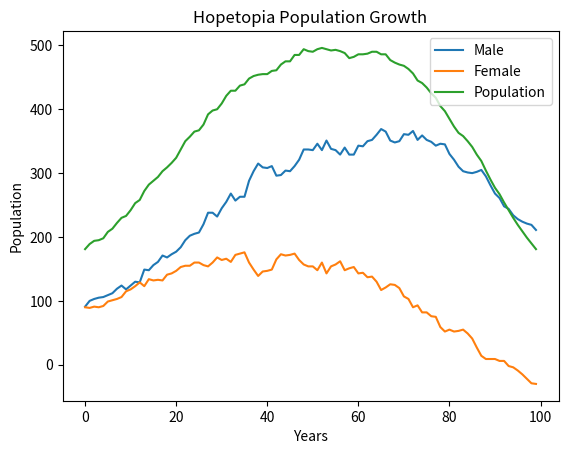

The matplotlib source for this figure:
import matplotlib.pyplot as plt
from random import random, randint

male = 84
female = 91
population = male + female

witch = 0
successful_potion_rate = 0.01

Disasters = ["Tsunami", "Typhoon", "Earthquake", "Barbarian Invasion"]

year = 100

x_coord = []
male_coord = []
female_coord = []
population_coord = []

for i in range(year):
    for j in range(int(female * 0.6)):
        if random() <= 0.3:
            if random() <= 0.5:
                male += 1
            elif random() <= 0.0001:
                witch += 1
            else:
                female += 1
    population = male + female

    dead_people = int(0.05 * population)
    distribution = randint(0, dead_people)
    male -= distribution
    female -= (dead_people - distribution)

    population = male + female

    if population > 1000:
        if witch > 0:
            if random() <= successful_potion_rate:
                print("Black Death!!!")
                dead_men = int(0.3 * male)
                dead_women = int(0.3 * female)
                male -= dead_men
                female -= dead_women
                casualties = dead_men + dead_women
                print("Casualties:", casualties)
        else:
            lottery = randint(0, 3)
            print(Disasters[lottery], "!!!")
            dead_men = int(0.7 * male)
            dead_women = int(0.7 * female)
            male -= dead_men
            female -= dead_women
            casualties = dead_men + dead_women
            print("Casualties:", casualties)

    population = male + female

    x_coord.append(i)
    male_coord.append(male)
    female_coord.append(female)
    population_coord.append(population)

    print(population)

plt.figure()
plt.plot(x_coord, male_coord, label = 'Male')
plt.plot(x_coord, female_coord, label = 'Female')
plt.plot(x_coord, population_coord, label = 'Population')
plt.legend(loc = 'upper right')
plt.xlabel("Years")
plt.ylabel("Population")
plt.title("Hopetopia Population Growth")
plt.show()